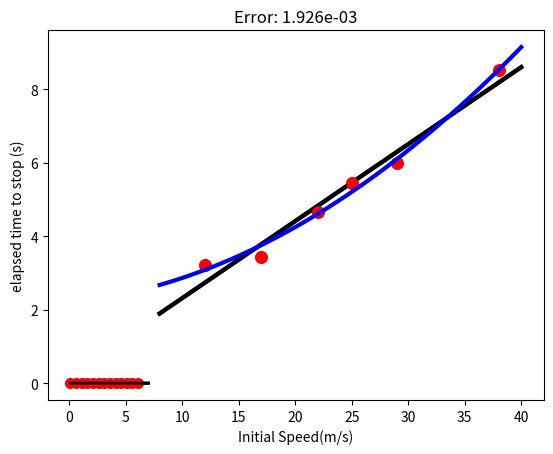

The matplotlib source for this figure:
#| echo: false

from matplotlib import pyplot as plt

t = [3.23,3.43,4.67,5.45,6,8.52]
vi = [12,17,22,25,29,38]
plt.plot(vi,t,'r.',ms = 13)
plt.xlabel("Initial Speed(m/s)")
plt.ylabel("elapsed time to stop (s)")
plt.title("Skid time vs initial speed")

from matplotlib import pyplot as plt
from numpy import polyfit

t = [3.23,3.43,4.67,5.45,6,8.52]
vi = [12,17,22,25,29,38]

params = polyfit(vi,t,1)
slope = params[0]
yint = params[1]

g=9.8 #Acceleration due to gravity
mu = 1/(slope * g)
print(params)
print(mu)


from matplotlib import pyplot as plt
from numpy import polyfit,linspace

t = [3.23,3.43,4.67,5.45,6,8.52]
vi = [12,17,22,25,29,38]

params = polyfit(vi,t,1)
vDense = linspace(8,40,100)
tDense = params[0] * vDense + params[1]

plt.plot(vi,t,'r.',ms = 16)
plt.plot(vDense,tDense,'k',lw = 3)


#| layout-ncol: 2

from matplotlib import pyplot as plt
from numpy import polyfit,linspace

t = [3.23,3.43,4.67,5.45,6,8.52]
vi = [12,17,22,25,29,38]

paramsLinear = polyfit(vi,t,1,full=True)
paramsQuadratic = polyfit(vi,t,2,full=True)
vDense = linspace(8,40,100)
tDenseLinear = paramsLinear[0][0] * vDense + paramsLinear[0][1]
tDenseQuadratic = paramsQuadratic[0][0] * vDense**2 + paramsQuadratic[0][1] * vDense + paramsQuadratic[0][2]

errorLinear = paramsLinear[1][0]
errorQuadratic = paramsQuadratic[1][0]

plt.plot(vi,t,'r.',ms = 16)
plt.plot(vDense,tDenseLinear,'k',lw = 3)
plt.title(f"Error: {errorLinear:1.3f}")
plt.show()


plt.plot(vi,t,'r.',ms = 16)
plt.plot(vDense,tDenseQuadratic,'b',lw = 3)
plt.title(f"Error: {errorQuadratic:1.3f}")
plt.show()


#| echo: false

from matplotlib import pyplot as plt

wavelength = [0.1, 0.6, 1.1, 1.6, 2.1, 2.6, 3.1, 3.6, 4.1, 4.6, 5.1, 5.6, 6.1]
intensity = [0, 7.43023e-7, 0.0000699768, 0.000184459,0.000211137, 0.000183716, 0.000144493, 0.000109646, 0.0000825034, 0.0000623056, 0.0000474756, 0.0000365799, 0.0000285178]
plt.plot(wavelength,intensity,'r.',ms = 13)

#| echo: true
from scipy.optimize import curve_fit
from matplotlib import pyplot as plt
from numpy import exp,log

def fit_function(wvlength,a,b):
  return a * wvlength**-5 * 1/(exp(b/wvlength) + 1)

wavelength = [0.1, 0.6, 1.1, 1.6, 2.1, 2.6, 3.1, 3.6, 4.1, 4.6, 5.1, 5.6, 6.1]
intensity = [0, 7.43023e-7, 0.0000699768, 0.000184459, \
0.000211137, 0.000183716, 0.000144493, 0.000109646, 0.0000825034, \
0.0000623056, 0.0000474756, 0.0000365799, 0.0000285178]

params = curve_fit(fit_function,wavelength,intensity)
print(params)
wDense = linspace(0.1,7,100)
iDense = params[0][0] * wDense**-5 * 1/(exp(params[0][1]/wDense) + 1)

plt.plot(wavelength,intensity,'r.',ms = 13)
plt.plot(wDense,iDense,'k',lw = 2)

#| layout-ncol: 2

from scipy.optimize import curve_fit
from matplotlib import pyplot as plt
from numpy import exp,log,diagonal,sqrt,array

def fit_function(wvlength,a,b):
  return a * wvlength**-5 * 1/(exp(b/wvlength) + 1)

def fit_function_two(wvlength,a,b):
  return a * wvlength**-6 * 1/(exp(b/wvlength) + 1)

wavelength = array([0.1, 0.6, 1.1, 1.6, 2.1, 2.6, 3.1, 3.6, 4.1, 4.6, 5.1, 5.6, 6.1])
intensity = array([0, 7.43023e-7, 0.0000699768, 0.000184459, 0.000211137, 0.000183716, 0.000144493, 0.000109646, 0.0000825034, 0.0000623056, 0.0000474756, 0.0000365799, 0.0000285178])

paramsOne = curve_fit(fit_function,wavelength,intensity)
paramsTwo = curve_fit(fit_function_two,wavelength,intensity)
wDense = linspace(0.1,7,100)
iDenseOne = paramsOne[0][0] * wDense**-5 * 1/(exp(paramsOne[0][1]/wDense) + 1)
iDenseTwo = paramsTwo[0][0] * wDense**-5 * 1/(exp(paramsTwo[0][1]/wDense) + 1)

errorOne = sum(sqrt( (intensity - fit_function(wavelength,paramsOne[0][0],paramsOne[0][1]))**2 ))
errorTwo = sum(sqrt( (intensity - fit_function(wavelength,paramsTwo[0][0],paramsTwo[0][1]))**2 ))

plt.plot(wavelength,intensity,'r.',ms = 13)
plt.plot(wDense,iDenseOne,'k',lw = 2)
plt.title(f"Error: {errorOne:1.3e}")
plt.show()


plt.plot(wavelength,intensity,'r.',ms = 13)
plt.plot(wDense,iDenseTwo,'k',lw = 2)
plt.title(f"Error: {errorTwo:1.3e}")
plt.show()

# Solution Here

# Solution Here

# Solution Here

# Solution Here